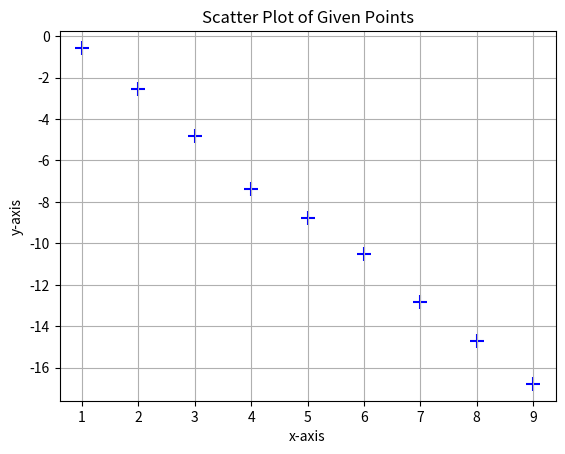

Here is the Python script that generated this plot:
import numpy as np
import matplotlib.pyplot as plt

# Create the vectors
x = np.array([1, 2, 3, 4, 5, 6, 7, 8, 9])
y = np.array([-0.57, -2.57, -4.80, -7.36, -8.78, -10.52, -12.85, -14.69, -16.78])

# Create the scatter plot
plt.scatter(x, y, marker='+', color='blue', s=100)  # marker '+' for points, s=100 for size

# Set title and axis labels
plt.title('Scatter Plot of Given Points')
plt.xlabel('x-axis')
plt.ylabel('y-axis')

# Show grid
plt.grid(True)
plt.show()

# Display the plot
plt.show()
